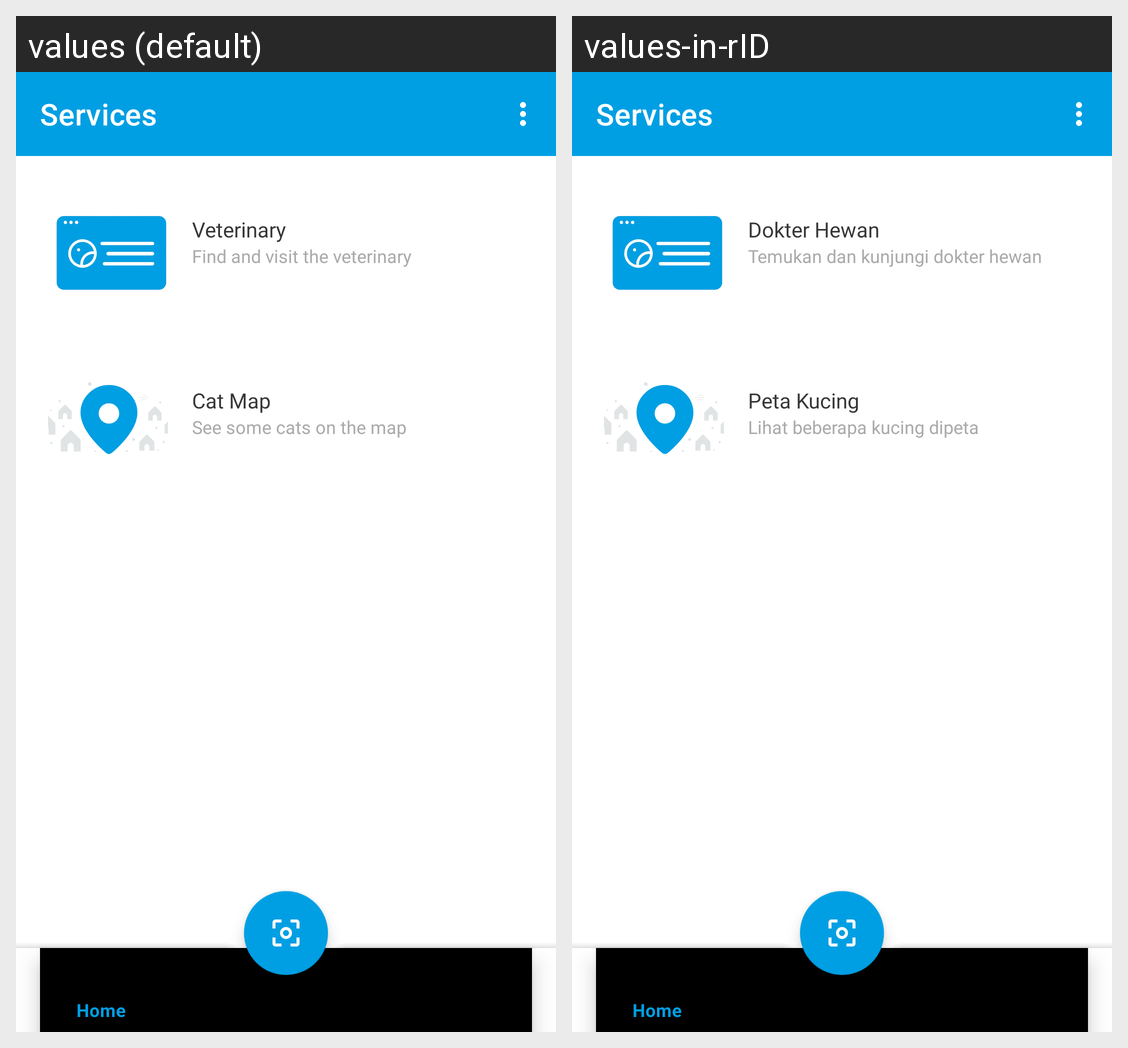

The Android screen above is rendered under two locales of the same app. Produce the string resources it draws, with the default and per-locale values.
Android screen res/layout/fragment_services.xml rendered under 2 locales, left to right: values (default), values-in-rID. Device: Nexus 5 (rendered at 1080×1920; each locale shown at half size, 540×960, under a caption strip naming it); theme Theme.CatPedigreeBase.
Strings drawn on this screen, with the default value and each locale's value (text and hints the layout hard-codes, and strings that could not be matched under every locale, appear in the picture but are not listed):

services
  values: Services
  values-in-rID: Services

services_veterinary
  values: Veterinary
  values-in-rID: Dokter Hewan

services_desc_veterinary
  values: Find and visit the veterinary
  values-in-rID: Temukan dan kunjungi dokter hewan

services_map
  values: Cat Map
  values-in-rID: Peta Kucing

services_desc_map
  values: See some cats on the map
  values-in-rID: Lihat beberapa kucing dipeta
